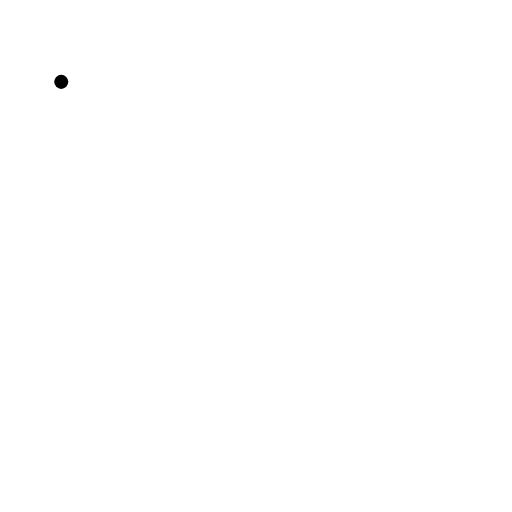
t = 0.00 s
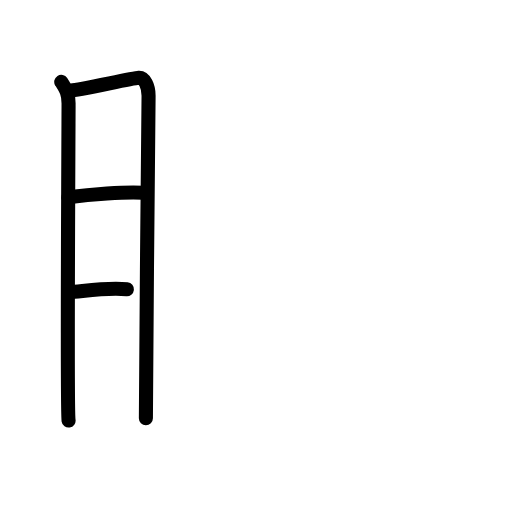
t = 3.75 s
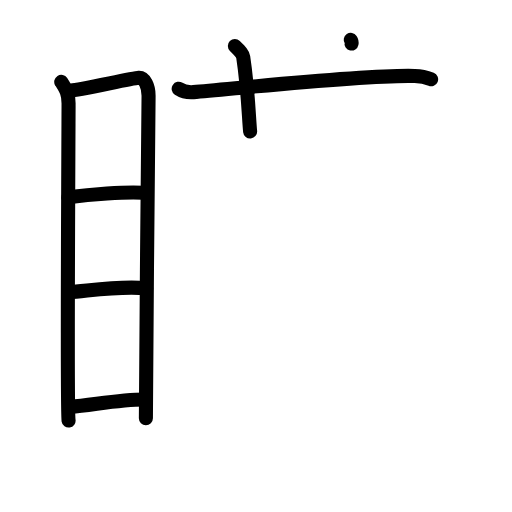
t = 7.13 s
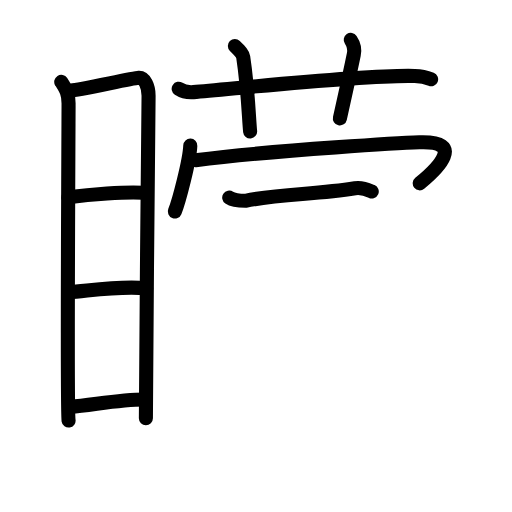
t = 10.75 s
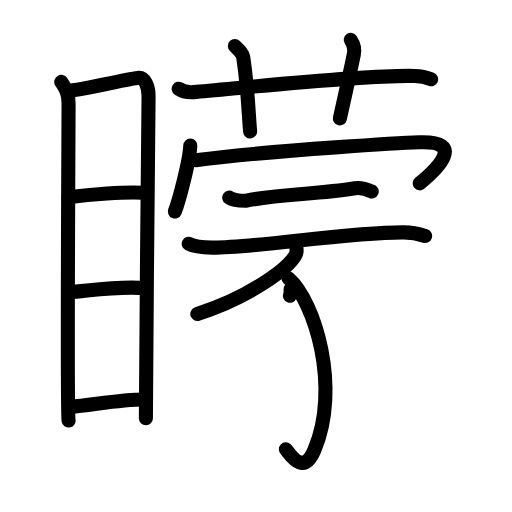
t = 14.38 s
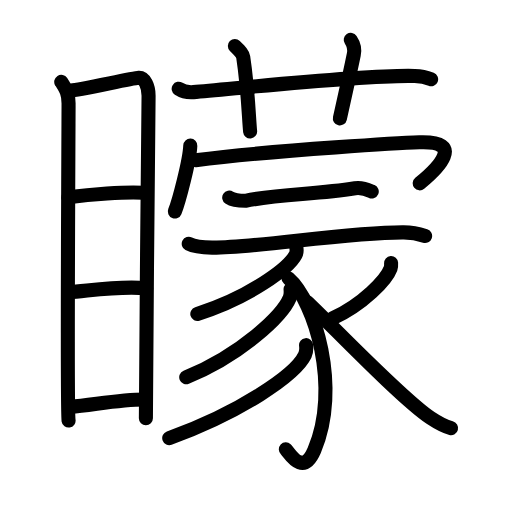
t = 18.00 s

The animated SVG that drew these frames (rendered in a browser with its animation timeline set to each time). Animation: 52 SMIL elements (animate=52); one cycle of 18.00 s.

<?xml version="1.0" encoding="UTF-8"?>
<!--
AniKanjiVG is licensed by CC-BY-SA Paul C. Sommerhoff (https://bitbucket.org/sommerhoff/anikanjivg).
AniKanjiVG uses KanjiVG which is licensed by CC-BY-SA Ulrich Apel (http://kanjivg.tagaini.net).
See also http://creativecommons.org/licenses/by-sa/3.0/
-->
<svg xmlns:kvg='http://kanjivg.tagaini.net' xmlns='http://www.w3.org/2000/svg' width='109' height='109' viewBox='0 0 109 109' style='fill:none;stroke:#000000;stroke-width:3;stroke-linecap:round;stroke-linejoin:round;' id="kvg:kanji_077c7"><g id="kvg:077c7" kvg:element="矇"><g id="kvg:077c7-g1" kvg:element="目" kvg:position="left" kvg:radical="general"><path id="kvg:077c7-s1" kvg:type="㇑" d="M13.04,17.43c1.05,1.66,1.56,2.42,1.56,4.58s-0.36,65.35,0,67.52"><animate attributeName="d" begin="0.0s" dur="1.0s" from="M13.04,17.43C13.04,17.43,13.04,17.43,13.04,17.43" to="M13.04,17.43c1.05,1.66,1.56,2.42,1.56,4.58s-0.36,65.35,0,67.52" />
</path>
<path id="kvg:077c7-s2" kvg:type="㇕a" d="M15.07,19.27c1.62-0.03,12.98-2.6,14.46-2.7c1.23-0.08,2.1,1.8,2.1,3.79c0,7.31-0.57,51.97-0.57,68.67"><animate attributeName="d" begin="1.0s" dur="0.3333333333333333s" from="M15.07,19.27C15.07,19.27,15.07,19.27,15.07,19.27" to="M15.07,19.27c1.62-0.03,12.98-2.6,14.46-2.7" />
<animate attributeName="d" begin="1.3333333333333333s" dur="0.3333333333333333s" from="M15.07,19.27c1.62-0.03,12.98-2.6,14.46-2.7c0,0,0,0,0,0,0" to="M15.07,19.27c1.62-0.03,12.98-2.6,14.46-2.7c1.23-0.08,2.1,1.8,2.1,3.79" />
<animate attributeName="d" begin="1.6666666666666665s" dur="0.3333333333333333s" from="M15.07,19.27c1.62-0.03,12.98-2.6,14.46-2.7c1.23-0.08,2.1,1.8,2.1,3.79c0,0,0,0,0,0,0" to="M15.07,19.27c1.62-0.03,12.98-2.6,14.46-2.7c1.23-0.08,2.1,1.8,2.1,3.79c0,7.31-0.57,51.97-0.57,68.67" />
<animate attributeName="d" begin="0s" dur="1.0s" from="M-100,-100" to="M-100,-100" />
</path>
<path id="kvg:077c7-s3" kvg:type="㇐a" d="M14.54,42c4.48-0.56,12.21-1.23,15.85-0.96"><animate attributeName="d" begin="2.0s" dur="1.0s" from="M14.54,42C14.54,42,14.54,42,14.54,42" to="M14.54,42c4.48-0.56,12.21-1.23,15.85-0.96" />
<animate attributeName="d" begin="0s" dur="2.0s" from="M-100,-100" to="M-100,-100" />
</path>
<path id="kvg:077c7-s4" kvg:type="㇐a" d="M14.67,62.22c4.34-0.31,10.65-1.44,16.46-0.86"><animate attributeName="d" begin="3.0s" dur="1.0s" from="M14.67,62.22C14.67,62.22,14.67,62.22,14.67,62.22" to="M14.67,62.22c4.34-0.31,10.65-1.44,16.46-0.86" />
<animate attributeName="d" begin="0s" dur="3.0s" from="M-100,-100" to="M-100,-100" />
</path>
<path id="kvg:077c7-s5" kvg:type="㇐a" d="M15.04,86.61c4.41-0.3,10.37-1.59,15.95-1.55"><animate attributeName="d" begin="4.0s" dur="1.0s" from="M15.04,86.61C15.04,86.61,15.04,86.61,15.04,86.61" to="M15.04,86.61c4.41-0.3,10.37-1.59,15.95-1.55" />
<animate attributeName="d" begin="0s" dur="4.0s" from="M-100,-100" to="M-100,-100" />
</path>
</g>
<g id="kvg:077c7-g2" kvg:element="蒙" kvg:position="right"><g id="kvg:077c7-g3" kvg:element="艹" kvg:variant="true" kvg:original="艸" kvg:position="top"><path id="kvg:077c7-s6" kvg:type="㇐" d="M38.04,18.89c0.98,0.64,2.14,0.8,3.15,0.72c9.26-0.76,36.49-3.75,47.11-3.44c1.67,0.05,2.66,0.38,3.48,0.71"><animate attributeName="d" begin="5.0s" dur="0.3333333333333333s" from="M38.04,18.89C38.04,18.89,38.04,18.89,38.04,18.89" to="M38.04,18.89c0.98,0.64,2.14,0.8,3.15,0.72" />
<animate attributeName="d" begin="5.333333333333333s" dur="0.3333333333333333s" from="M38.04,18.89c0.98,0.64,2.14,0.8,3.15,0.72c0,0,0,0,0,0,0" to="M38.04,18.89c0.98,0.64,2.14,0.8,3.15,0.72c9.26-0.76,36.49-3.75,47.11-3.44" />
<animate attributeName="d" begin="5.666666666666667s" dur="0.3333333333333333s" from="M38.04,18.89c0.98,0.64,2.14,0.8,3.15,0.72c9.26-0.76,36.49-3.75,47.11-3.44c0,0,0,0,0,0,0" to="M38.04,18.89c0.98,0.64,2.14,0.8,3.15,0.72c9.26-0.76,36.49-3.75,47.11-3.44c1.67,0.05,2.66,0.38,3.48,0.71" />
<animate attributeName="d" begin="0s" dur="5.0s" from="M-100,-100" to="M-100,-100" />
</path>
<path id="kvg:077c7-s7" kvg:type="㇑a" d="M50,9.8c1.27,1.25,1.66,1.64,1.78,2.37c1.06,6.97,1.2,13.27,1.47,15.81"><animate attributeName="d" begin="6.0s" dur="0.5s" from="M50,9.8C50,9.8,50,9.8,50,9.8" to="M50,9.8c1.27,1.25,1.66,1.64,1.78,2.37" />
<animate attributeName="d" begin="6.5s" dur="0.5s" from="M50,9.8c1.27,1.25,1.66,1.64,1.78,2.37c0,0,0,0,0,0,0" to="M50,9.8c1.27,1.25,1.66,1.64,1.78,2.37c1.06,6.97,1.2,13.27,1.47,15.81" />
<animate attributeName="d" begin="0s" dur="6.0s" from="M-100,-100" to="M-100,-100" />
</path>
<path id="kvg:077c7-s8" kvg:type="㇑a" d="M74.67,8.49c0.54,0.79,0.88,1.98,0.65,3.11c-0.7,3.45-1.98,9.2-2.96,13.6"><animate attributeName="d" begin="7.0s" dur="0.5s" from="M74.67,8.49C74.67,8.49,74.67,8.49,74.67,8.49" to="M74.67,8.49c0.54,0.79,0.88,1.98,0.65,3.11" />
<animate attributeName="d" begin="7.5s" dur="0.5s" from="M74.67,8.49c0.54,0.79,0.88,1.98,0.65,3.11c0,0,0,0,0,0,0" to="M74.67,8.49c0.54,0.79,0.88,1.98,0.65,3.11c-0.7,3.45-1.98,9.2-2.96,13.6" />
<animate attributeName="d" begin="0s" dur="7.0s" from="M-100,-100" to="M-100,-100" />
</path>
</g>
<g id="kvg:077c7-g4" kvg:position="bottom"><g id="kvg:077c7-g5" kvg:element="冖"><path id="kvg:077c7-s9" kvg:type="㇔" d="M40.51,31c-0.12,3.2-2.44,11.93-3.29,14.03"><animate attributeName="d" begin="8.0s" dur="1.0s" from="M40.51,31C40.51,31,40.51,31,40.51,31" to="M40.51,31c-0.12,3.2-2.44,11.93-3.29,14.03" />
<animate attributeName="d" begin="0s" dur="8.0s" from="M-100,-100" to="M-100,-100" />
</path>
<path id="kvg:077c7-s10" kvg:type="㇖b" d="M41.63,34.1c17.43-2.23,46.13-3.76,47.65-3.81c9.9-0.35,3.91,5.62,0.08,8.74"><animate attributeName="d" begin="9.0s" dur="0.5s" from="M41.63,34.1C41.63,34.1,41.63,34.1,41.63,34.1" to="M41.63,34.1c17.43-2.23,46.13-3.76,47.65-3.81" />
<animate attributeName="d" begin="9.5s" dur="0.5s" from="M41.63,34.1c17.43-2.23,46.13-3.76,47.65-3.81c0,0,0,0,0,0,0" to="M41.63,34.1c17.43-2.23,46.13-3.76,47.65-3.81c9.9-0.35,3.91,5.62,0.08,8.74" />
<animate attributeName="d" begin="0s" dur="9.0s" from="M-100,-100" to="M-100,-100" />
</path>
</g>
<path id="kvg:077c7-s11" kvg:type="㇐" d="M48.8,42.06c0.89,0.59,2.53,0.68,3.44,0.69c7.27-1.49,15.03-1.32,23.34-2.66c1.51-0.25,2.83,0.36,3.56,0.68"><animate attributeName="d" begin="10.0s" dur="0.3333333333333333s" from="M48.8,42.06C48.8,42.06,48.8,42.06,48.8,42.06" to="M48.8,42.06c0.89,0.59,2.53,0.68,3.44,0.69" />
<animate attributeName="d" begin="10.333333333333334s" dur="0.3333333333333333s" from="M48.8,42.06c0.89,0.59,2.53,0.68,3.44,0.69c0,0,0,0,0,0,0" to="M48.8,42.06c0.89,0.59,2.53,0.68,3.44,0.69c7.27-1.49,15.03-1.32,23.34-2.66" />
<animate attributeName="d" begin="10.666666666666666s" dur="0.3333333333333333s" from="M48.8,42.06c0.89,0.59,2.53,0.68,3.44,0.69c7.27-1.49,15.03-1.32,23.34-2.66c0,0,0,0,0,0,0" to="M48.8,42.06c0.89,0.59,2.53,0.68,3.44,0.69c7.27-1.49,15.03-1.32,23.34-2.66c1.51-0.25,2.83,0.36,3.56,0.68" />
<animate attributeName="d" begin="0s" dur="10.0s" from="M-100,-100" to="M-100,-100" />
</path>
<g id="kvg:077c7-g6" kvg:element="豕"><path id="kvg:077c7-s12" kvg:type="㇐" d="M40.18,51.91c1.28,0.67,3.67,0.79,4.98,0.81c8.92,0.08,29.26-3.33,40.8-3.24c2.17,0.02,3.47,0.42,4.54,0.77"><animate attributeName="d" begin="11.0s" dur="0.3333333333333333s" from="M40.18,51.91C40.18,51.91,40.18,51.91,40.18,51.91" to="M40.18,51.91c1.28,0.67,3.67,0.79,4.98,0.81" />
<animate attributeName="d" begin="11.333333333333334s" dur="0.3333333333333333s" from="M40.18,51.91c1.28,0.67,3.67,0.79,4.98,0.81c0,0,0,0,0,0,0" to="M40.18,51.91c1.28,0.67,3.67,0.79,4.98,0.81c8.92,0.08,29.26-3.33,40.8-3.24" />
<animate attributeName="d" begin="11.666666666666666s" dur="0.3333333333333333s" from="M40.18,51.91c1.28,0.67,3.67,0.79,4.98,0.81c8.92,0.08,29.26-3.33,40.8-3.24c0,0,0,0,0,0,0" to="M40.18,51.91c1.28,0.67,3.67,0.79,4.98,0.81c8.92,0.08,29.26-3.33,40.8-3.24c2.17,0.02,3.47,0.42,4.54,0.77" />
<animate attributeName="d" begin="0s" dur="11.0s" from="M-100,-100" to="M-100,-100" />
</path>
<path id="kvg:077c7-s13" kvg:type="㇒" d="M63.11,52.84c0.05,0.35,0.09,0.9-0.17,1.39c-1.51,2.89-9.78,9.06-20.93,12.61"><animate attributeName="d" begin="12.0s" dur="0.5s" from="M63.11,52.84C63.11,52.84,63.11,52.84,63.11,52.84" to="M63.11,52.84c0.05,0.35,0.09,0.9-0.17,1.39" />
<animate attributeName="d" begin="12.5s" dur="0.5s" from="M63.11,52.84c0.05,0.35,0.09,0.9-0.17,1.39c0,0,0,0,0,0,0" to="M63.11,52.84c0.05,0.35,0.09,0.9-0.17,1.39c-1.51,2.89-9.78,9.06-20.93,12.61" />
<animate attributeName="d" begin="0s" dur="12.0s" from="M-100,-100" to="M-100,-100" />
</path>
<path id="kvg:077c7-s14" kvg:type="㇕v" d="M61.41,59.24c5.68,4.91,11.15,23.44,5.51,36.59c-2.49,5.79-5.33,0.51-6.07-0.18"><animate attributeName="d" begin="13.0s" dur="0.5s" from="M61.41,59.24C61.41,59.24,61.41,59.24,61.41,59.24" to="M61.41,59.24c5.68,4.91,11.15,23.44,5.51,36.59" />
<animate attributeName="d" begin="13.5s" dur="0.5s" from="M61.41,59.24c5.68,4.91,11.15,23.44,5.51,36.59c0,0,0,0,0,0,0" to="M61.41,59.24c5.68,4.91,11.15,23.44,5.51,36.59c-2.49,5.79-5.33,0.51-6.07-0.18" />
<animate attributeName="d" begin="0s" dur="13.0s" from="M-100,-100" to="M-100,-100" />
</path>
<path id="kvg:077c7-s15" kvg:type="㇒" d="M61.86,61.56c0.04,0.46,0.08,1.2-0.18,1.85c-1.61,3.84-10.33,12.09-22.03,16.9"><animate attributeName="d" begin="14.0s" dur="0.5s" from="M61.86,61.56C61.86,61.56,61.86,61.56,61.86,61.56" to="M61.86,61.56c0.04,0.46,0.08,1.2-0.18,1.85" />
<animate attributeName="d" begin="14.5s" dur="0.5s" from="M61.86,61.56c0.04,0.46,0.08,1.2-0.18,1.85c0,0,0,0,0,0,0" to="M61.86,61.56c0.04,0.46,0.08,1.2-0.18,1.85c-1.61,3.84-10.33,12.09-22.03,16.9" />
<animate attributeName="d" begin="0s" dur="14.0s" from="M-100,-100" to="M-100,-100" />
</path>
<path id="kvg:077c7-s16" kvg:type="㇒" d="M65.16,73.48c0.06,0.52,0.11,1.34-0.23,2.08C62.9,79.89,50.91,87.9,36.03,93.27"><animate attributeName="d" begin="15.0s" dur="0.5s" from="M65.16,73.48C65.16,73.48,65.16,73.48,65.16,73.48" to="M65.16,73.48c0.06,0.52,0.11,1.34-0.23,2.08" />
<animate attributeName="d" begin="15.5s" dur="0.5s" from="M65.16,73.48c0.06,0.52,0.11,1.34-0.23,2.08c0,0,0,0,0,0,0" to="M65.16,73.48c0.06,0.52,0.11,1.34-0.23,2.08C62.9,79.89,50.91,87.9,36.03,93.27" />
<animate attributeName="d" begin="0s" dur="15.0s" from="M-100,-100" to="M-100,-100" />
</path>
<path id="kvg:077c7-s17" kvg:type="㇒" d="M83.26,56c0.02,0.29,0.04,0.75-0.11,1.15c-0.91,2.42-5.81,7.61-12.37,10.65"><animate attributeName="d" begin="16.0s" dur="0.5s" from="M83.26,56C83.26,56,83.26,56,83.26,56" to="M83.26,56c0.02,0.29,0.04,0.75-0.11,1.15" />
<animate attributeName="d" begin="16.5s" dur="0.5s" from="M83.26,56c0.02,0.29,0.04,0.75-0.11,1.15c0,0,0,0,0,0,0" to="M83.26,56c0.02,0.29,0.04,0.75-0.11,1.15c-0.91,2.42-5.81,7.61-12.37,10.65" />
<animate attributeName="d" begin="0s" dur="16.0s" from="M-100,-100" to="M-100,-100" />
</path>
<path id="kvg:077c7-s18" kvg:type="㇏" d="M65.29,64.23c4.08,3.69,19.98,20.48,26.37,24.74c1.6,1.06,2.82,1.79,4.36,2.18"><animate attributeName="d" begin="17.0s" dur="0.5s" from="M65.29,64.23C65.29,64.23,65.29,64.23,65.29,64.23" to="M65.29,64.23c4.08,3.69,19.98,20.48,26.37,24.74" />
<animate attributeName="d" begin="17.5s" dur="0.5s" from="M65.29,64.23c4.08,3.69,19.98,20.48,26.37,24.74c0,0,0,0,0,0,0" to="M65.29,64.23c4.08,3.69,19.98,20.48,26.37,24.74c1.6,1.06,2.82,1.79,4.36,2.18" />
<animate attributeName="d" begin="0s" dur="17.0s" from="M-100,-100" to="M-100,-100" />
</path>
</g>
</g>
</g>
</g>
</svg>
